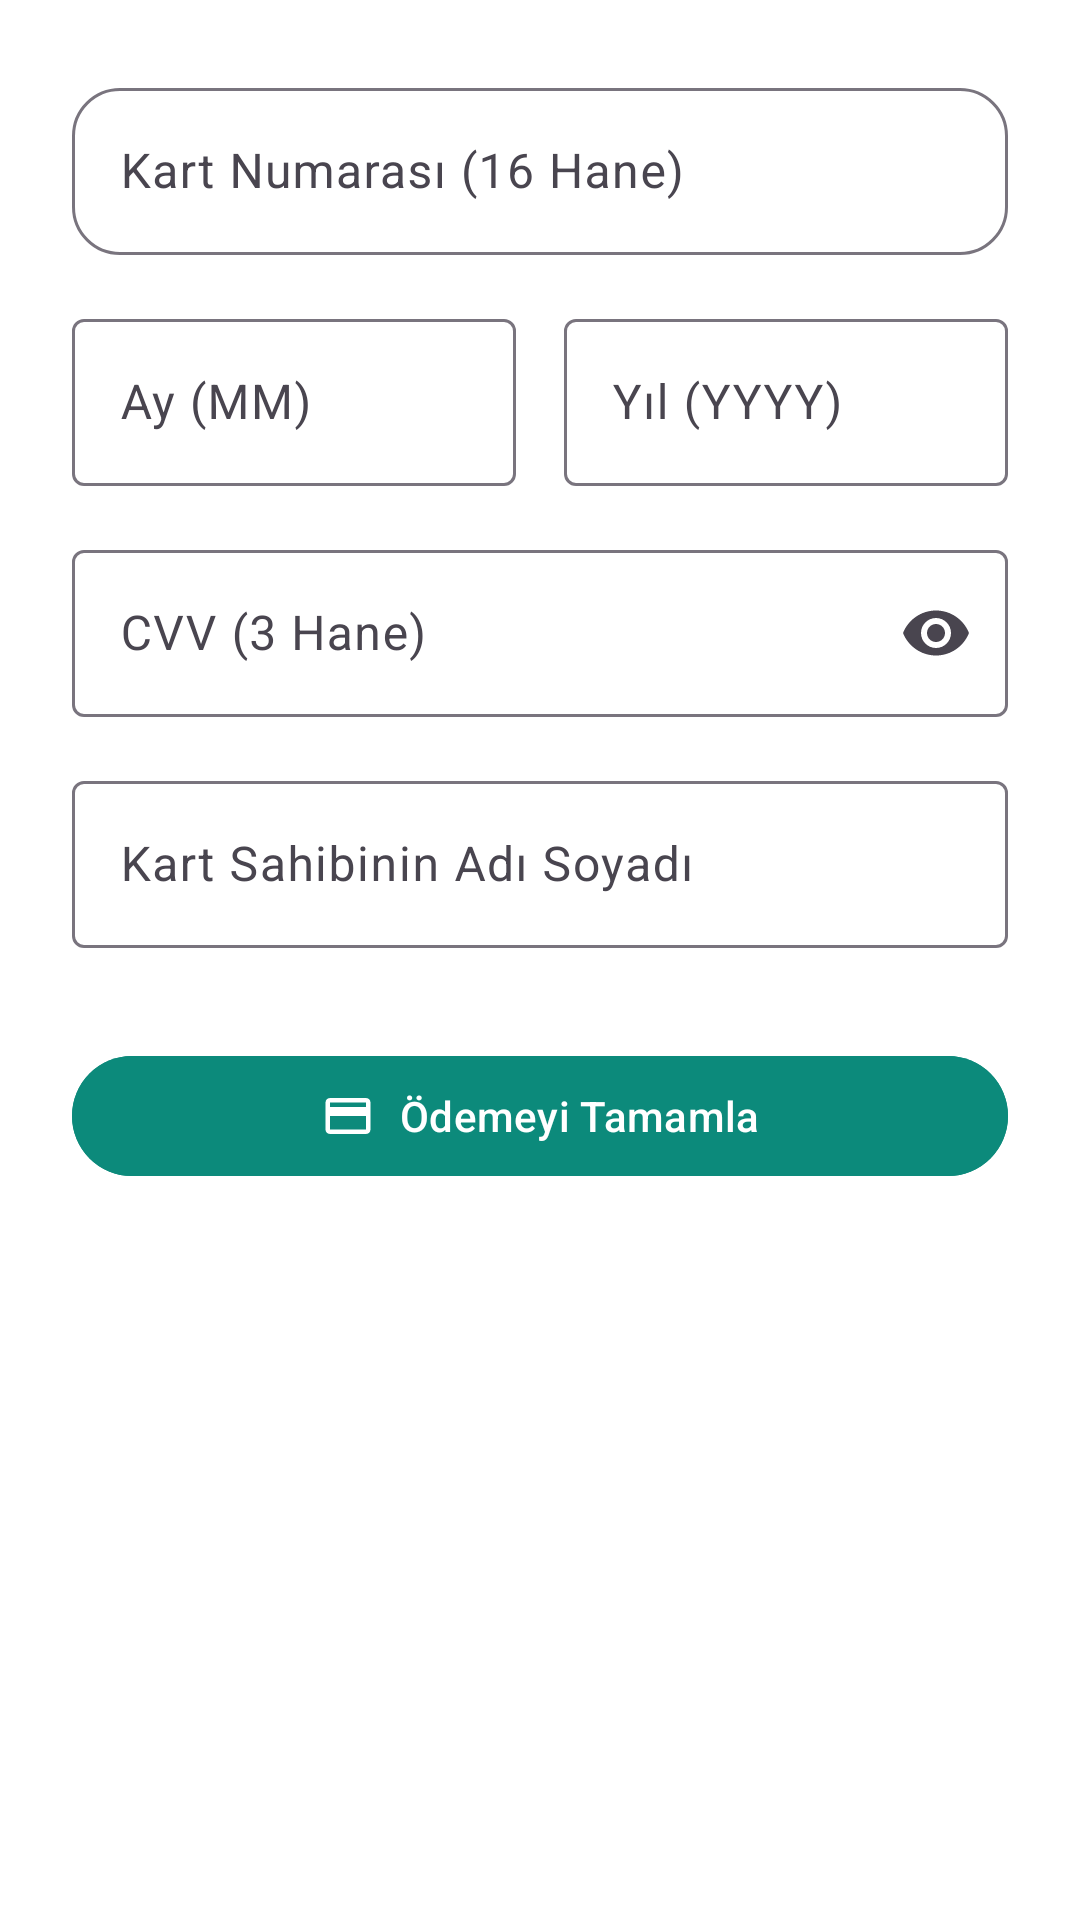

The Android layout XML behind this screen, and the referenced resources:
<!-- AndroidManifest.xml: application theme Theme.E_Commerce2 -->
<!-- res/layout/fragment_card_payment.xml -->
<layout xmlns:android="http://schemas.android.com/apk/res/android"
    xmlns:app="http://schemas.android.com/apk/res-auto"
    xmlns:tools="http://schemas.android.com/tools">

    <data />

    <LinearLayout
        android:layout_width="match_parent"
        android:layout_height="match_parent"
        android:orientation="vertical"
        android:padding="24dp"
        android:background="@color/white"
        android:gravity="center_horizontal"
        tools:context=".ui.fragment.CardPaymentFragment">

        <com.google.android.material.textfield.TextInputLayout
            style="@style/Widget.Material3.TextInputLayout.OutlinedBox"
            android:id="@+id/tilCardNumber"
            android:layout_width="match_parent"
            android:layout_height="wrap_content"
            android:layout_marginBottom="16dp"
            app:boxCornerRadiusTopStart="16dp"
            app:boxCornerRadiusTopEnd="16dp"
            app:boxCornerRadiusBottomStart="16dp"
            app:boxCornerRadiusBottomEnd="16dp">

            <com.google.android.material.textfield.TextInputEditText
                android:id="@+id/etCardNumber"
                android:layout_width="match_parent"
                android:layout_height="wrap_content"
                android:hint="@string/kart_numaras_16_hane"
                android:inputType="number"
                android:maxLength="19" />
        </com.google.android.material.textfield.TextInputLayout>

        <LinearLayout
            android:layout_width="match_parent"
            android:layout_height="wrap_content"
            android:orientation="horizontal"
            android:layout_marginBottom="16dp"
            android:weightSum="2">

            <com.google.android.material.textfield.TextInputLayout
                style="@style/Widget.Material3.TextInputLayout.OutlinedBox"
                android:id="@+id/tilExpiryMonth"
                android:layout_width="0dp"
                android:layout_height="wrap_content"
                android:layout_weight="1"
                android:layout_marginEnd="8dp">

                <com.google.android.material.textfield.TextInputEditText
                    android:id="@+id/etExpiryMonth"
                    android:layout_width="match_parent"
                    android:layout_height="wrap_content"
                    android:hint="@string/ay_mm"
                    android:inputType="number"
                    android:maxLength="2" />
            </com.google.android.material.textfield.TextInputLayout>

            <com.google.android.material.textfield.TextInputLayout
                style="@style/Widget.Material3.TextInputLayout.OutlinedBox"
                android:id="@+id/tilExpiryYear"
                android:layout_width="0dp"
                android:layout_height="wrap_content"
                android:layout_weight="1"
                android:layout_marginStart="8dp">

                <com.google.android.material.textfield.TextInputEditText
                    android:id="@+id/etExpiryYear"
                    android:layout_width="match_parent"
                    android:layout_height="wrap_content"
                    android:hint="@string/y_l_yyyy"
                    android:inputType="number"
                    android:maxLength="4" />
            </com.google.android.material.textfield.TextInputLayout>
        </LinearLayout>

        <com.google.android.material.textfield.TextInputLayout
            style="@style/Widget.Material3.TextInputLayout.OutlinedBox"
            android:id="@+id/tilCVV"
            android:layout_width="match_parent"
            android:layout_height="wrap_content"
            android:layout_marginBottom="16dp"
            app:endIconMode="password_toggle">

            <com.google.android.material.textfield.TextInputEditText
                android:id="@+id/etCVV"
                android:layout_width="match_parent"
                android:layout_height="wrap_content"
                android:hint="@string/cvv_3_hane"
                android:inputType="numberPassword"
                android:maxLength="3" />
        </com.google.android.material.textfield.TextInputLayout>

        <com.google.android.material.textfield.TextInputLayout
            style="@style/Widget.Material3.TextInputLayout.OutlinedBox"
            android:id="@+id/tilCardHolder"
            android:layout_width="match_parent"
            android:layout_height="wrap_content"
            android:layout_marginBottom="24dp">

            <com.google.android.material.textfield.TextInputEditText
                android:id="@+id/etCardHolder"
                android:layout_width="match_parent"
                android:layout_height="wrap_content"
                android:hint="@string/kart_sahibinin_ad_soyad"
                android:inputType="textCapWords" />
        </com.google.android.material.textfield.TextInputLayout>

        <com.google.android.material.button.MaterialButton
            android:id="@+id/btnPayNow"
            style="@style/Widget.Material3.Button"
            android:layout_width="match_parent"
            android:layout_height="wrap_content"
            android:text="@string/demeyi_tamamla"
            android:backgroundTint="@color/main_green"
            android:textColor="@color/white"
            app:cornerRadius="24dp"
            app:icon="@drawable/ic_credit_card"
            app:iconPadding="8dp"
            app:iconGravity="textStart"
            android:layout_marginTop="8dp"/>
    </LinearLayout>
</layout>
<!-- resources referenced by this layout -->
<resources>
  <color name="main_green">#0C8A7B</color>
  <color name="white">#FFFFFFFF</color>
  <!-- drawable ic_credit_card (drawable) -->
  <vector xmlns:android="http://schemas.android.com/apk/res/android" android:height="24dp" android:tint="#0C8A7B" android:viewportHeight="24" android:viewportWidth="24" android:width="24dp">
        
      <path android:fillColor="@android:color/white" android:pathData="M20,4L4,4c-1.11,0 -1.99,0.89 -1.99,2L2,18c0,1.11 0.89,2 2,2h16c1.11,0 2,-0.89 2,-2L22,6c0,-1.11 -0.89,-2 -2,-2zM20,18L4,18v-6h16v6zM20,8L4,8L4,6h16v2z"/>
      
  </vector>
  <string name="ay_mm">Ay (MM)</string>
  <string name="cvv_3_hane">CVV (3 Hane)</string>
  <string name="demeyi_tamamla">Ödemeyi Tamamla</string>
  <string name="kart_numaras_16_hane">Kart Numarası (16 Hane)</string>
  <string name="kart_sahibinin_ad_soyad">Kart Sahibinin Adı Soyadı</string>
  <string name="y_l_yyyy">Yıl (YYYY)</string>
  <style name="Theme.E_Commerce2" parent="Base.Theme.E_Commerce2" />
  <style name="Base.Theme.E_Commerce2" parent="Theme.Material3.DayNight.NoActionBar">
          
          <item name="colorPrimary">@color/main_color</item>
          <item name="colorPrimaryVariant">@color/dark_blue</item>
          <item name="colorOnPrimary">@color/white</item>
  
          
          <item name="colorSecondary">@color/main_color</item>
          <item name="colorSecondaryVariant">@color/teal_700</item>
          <item name="colorOnSecondary">@color/white</item>
  
          
          <item name="android:statusBarColor">#0C8A7B</item>
  
          
          <item name="windowActionBar">false</item>
          <item name="windowNoTitle">true</item>
      </style>
  <color name="main_color">#3b4dc0</color>
  <color name="dark_blue">#00258f</color>
  <color name="teal_700">#FF018786</color>
</resources>
